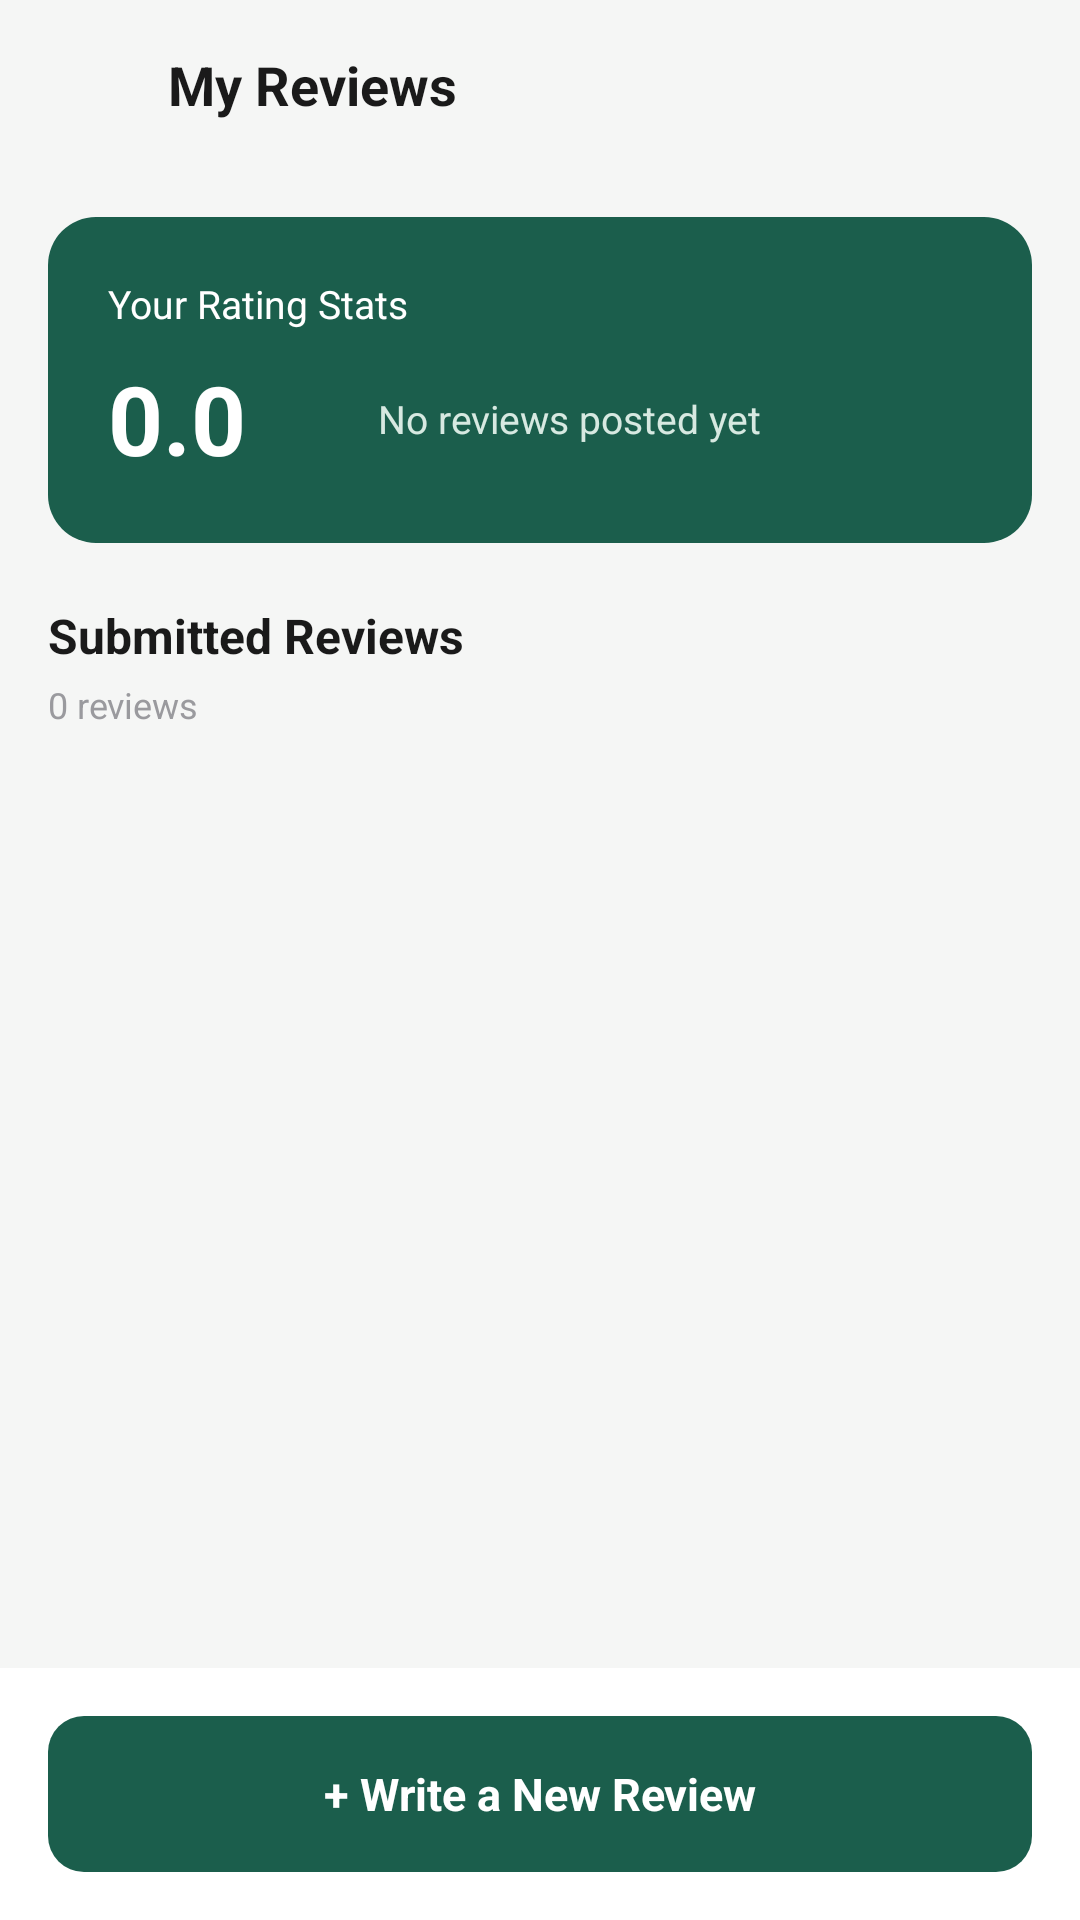

Here is an Android app screen rendered from its layout file. Give the layout XML and the strings, colors and styles it references.
<!-- AndroidManifest.xml: application theme Theme.Dormigo -->
<!-- res/layout/activity_my_reviews.xml -->
<?xml version="1.0" encoding="utf-8"?>
<androidx.constraintlayout.widget.ConstraintLayout
    xmlns:android="http://schemas.android.com/apk/res/android"
    xmlns:app="http://schemas.android.com/apk/res-auto"
    android:id="@+id/mainLayout"
    android:layout_width="match_parent"
    android:layout_height="match_parent"
    android:background="#F5F6F5">

    

    <LinearLayout
        android:id="@+id/topBar"
        android:layout_width="match_parent"
        android:layout_height="wrap_content"
        android:gravity="center_vertical"
        android:orientation="horizontal"
        android:padding="16dp"
        app:layout_constraintTop_toTopOf="parent"
        app:layout_constraintStart_toStartOf="parent"
        app:layout_constraintEnd_toEndOf="parent">

        <ImageView
            android:id="@+id/btnBack"
            android:layout_width="24dp"
            android:layout_height="24dp"
            android:clickable="true"
            android:focusable="true"
            android:src="@drawable/ic_arrow_back"
            app:tint="#1A1A1A"
            android:contentDescription="Back" />

        <TextView
            android:layout_width="wrap_content"
            android:layout_height="wrap_content"
            android:layout_marginStart="16dp"
            android:text="My Reviews"
            android:textColor="#1A1A1A"
            android:textSize="18sp"
            android:textStyle="bold" />

    </LinearLayout>

    

    <ScrollView
        android:id="@+id/reviewsScrollView"
        android:layout_width="match_parent"
        android:layout_height="0dp"
        android:clipToPadding="false"
        android:fillViewport="true"
        app:layout_constraintTop_toBottomOf="@id/topBar"
        app:layout_constraintBottom_toTopOf="@id/bottomAction"
        app:layout_constraintStart_toStartOf="parent"
        app:layout_constraintEnd_toEndOf="parent">

        <LinearLayout
            android:layout_width="match_parent"
            android:layout_height="wrap_content"
            android:orientation="vertical"
            android:padding="16dp">

            
            
            

            <LinearLayout
                android:layout_width="match_parent"
                android:layout_height="wrap_content"
                android:background="@drawable/bg_card_green"
                android:orientation="vertical"
                android:padding="20dp">

                <TextView
                    android:layout_width="wrap_content"
                    android:layout_height="wrap_content"
                    android:text="Your Rating Stats"
                    android:textColor="#FFFFFF"
                    android:textSize="13sp" />

                <LinearLayout
                    android:layout_width="match_parent"
                    android:layout_height="wrap_content"
                    android:layout_marginTop="8dp"
                    android:gravity="center_vertical"
                    android:orientation="horizontal">

                    <TextView
                        android:id="@+id/averageRatingText"
                        android:layout_width="wrap_content"
                        android:layout_height="wrap_content"
                        android:text="0.0"
                        android:textColor="#FFFFFF"
                        android:textSize="32sp"
                        android:textStyle="bold" />

                    <ImageView
                        android:layout_width="24dp"
                        android:layout_height="24dp"
                        android:layout_marginStart="8dp"
                        android:src="@drawable/ic_star"
                        app:tint="#F5A623"
                        android:contentDescription="Star" />

                    <TextView
                        android:id="@+id/reviewStatsText"
                        android:layout_width="0dp"
                        android:layout_height="wrap_content"
                        android:layout_marginStart="12dp"
                        android:layout_weight="1"
                        android:text="No reviews posted yet"
                        android:textColor="#D7E9E1"
                        android:textSize="13sp" />

                </LinearLayout>

            </LinearLayout>

            
            
            

            <TextView
                android:layout_width="wrap_content"
                android:layout_height="wrap_content"
                android:layout_marginTop="20dp"
                android:text="Submitted Reviews"
                android:textColor="#1A1A1A"
                android:textSize="16sp"
                android:textStyle="bold" />

            <TextView
                android:id="@+id/reviewsCount"
                android:layout_width="wrap_content"
                android:layout_height="wrap_content"
                android:layout_marginTop="4dp"
                android:text="0 reviews"
                android:textColor="#9A9A9E"
                android:textSize="12sp" />

            

            <LinearLayout
                android:id="@+id/reviewsContainer"
                android:layout_width="match_parent"
                android:layout_height="wrap_content"
                android:orientation="vertical" />

        </LinearLayout>

    </ScrollView>

    

    <LinearLayout
        android:id="@+id/bottomAction"
        android:layout_width="match_parent"
        android:layout_height="wrap_content"
        android:background="#FFFFFF"
        android:padding="16dp"
        app:layout_constraintBottom_toBottomOf="parent"
        app:layout_constraintStart_toStartOf="parent"
        app:layout_constraintEnd_toEndOf="parent">

        <TextView
            android:id="@+id/btnWriteReview"
            android:layout_width="match_parent"
            android:layout_height="52dp"
            android:background="@drawable/bg_button_filled"
            android:clickable="true"
            android:focusable="true"
            android:gravity="center"
            android:text="+ Write a New Review"
            android:textColor="#FFFFFF"
            android:textSize="15sp"
            android:textStyle="bold" />

    </LinearLayout>

</androidx.constraintlayout.widget.ConstraintLayout>
<!-- resources referenced by this layout -->
<resources>
  <!-- drawable bg_button_filled (drawable) -->
  <shape xmlns:android="http://schemas.android.com/apk/res/android"
      android:shape="rectangle">
      <solid android:color="#1B5E4C" />
      <corners android:radius="12dp" />
  </shape>
  <!-- drawable bg_card_green (drawable) -->
  <shape xmlns:android="http://schemas.android.com/apk/res/android"
      android:shape="rectangle">
      <solid android:color="#1B5E4C" />
      <corners android:radius="16dp" />
  </shape>
  <style name="Theme.Dormigo" parent="Base.Theme.Dormigo" />
  <style name="Base.Theme.Dormigo" parent="Theme.Material3.DayNight.NoActionBar">
          
          <item name="colorPrimary">#1B5E4C</item>
          <item name="colorOnPrimary">#FFFFFF</item>
      </style>
</resources>
